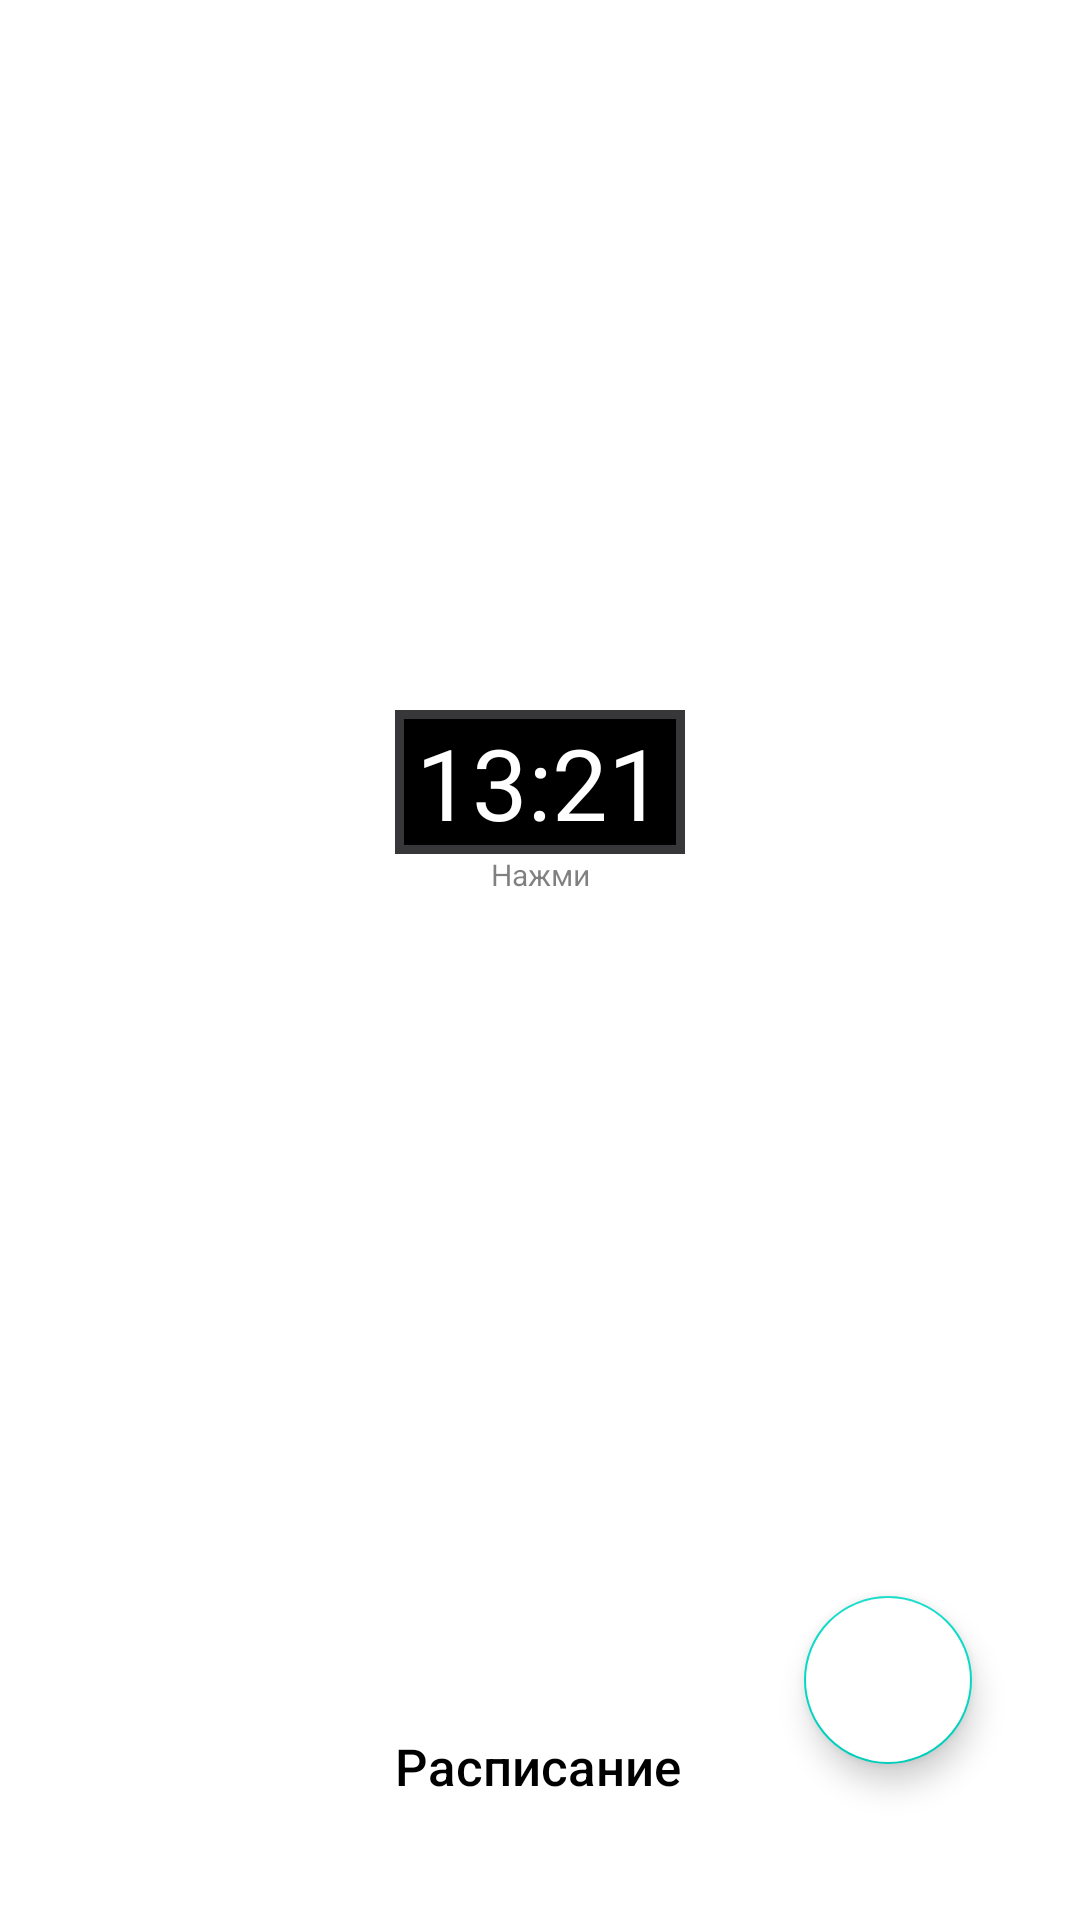

Produce the Android XML layout that renders to this screen, including the resource entries it uses.
<!-- AndroidManifest.xml: application theme Theme.School -->
<!-- res/layout/activity_main.xml -->
<?xml version="1.0" encoding="utf-8"?>
<androidx.constraintlayout.widget.ConstraintLayout xmlns:android="http://schemas.android.com/apk/res/android"
    xmlns:app="http://schemas.android.com/apk/res-auto"
    xmlns:tools="http://schemas.android.com/tools"
    android:layout_width="match_parent"
    android:layout_height="match_parent"
    tools:context=".javacode.MainActivity">

    <TextView
        android:id="@+id/timeTextView"
        android:layout_width="wrap_content"
        android:layout_height="wrap_content"
        android:background="@drawable/back"
        android:fontFamily="@font/audiowide"
        android:paddingStart="7dp"
        android:paddingEnd="7dp"
        android:paddingTop="2dp"
        android:paddingBottom="2dp"
        android:text="13:21"
        android:textColor="@color/white"
        android:textSize="33sp"
        app:layout_constraintBottom_toBottomOf="parent"
        app:layout_constraintLeft_toLeftOf="parent"
        app:layout_constraintRight_toRightOf="parent"
        app:layout_constraintTop_toTopOf="parent"
        app:layout_constraintVertical_bias=".4" />

    <TextView
        android:layout_width="wrap_content"
        android:layout_height="14dp"
        android:alpha="0.5"
        android:text="Нажми"
        android:textSize="10sp"
        app:layout_constraintLeft_toLeftOf="parent"
        app:layout_constraintRight_toRightOf="parent"
        app:layout_constraintTop_toBottomOf="@+id/timeTextView"

        />

    <TextView
        android:id="@+id/timetableTextView"
        android:layout_width="wrap_content"
        android:layout_height="wrap_content"
        android:layout_marginBottom="40dp"
        android:clickable="true"
        android:fontFamily="sans-serif-medium"
        android:text="Расписание"
        android:textColor="@color/black"
        android:textSize="17sp"
        app:layout_constraintBottom_toBottomOf="parent"

        app:layout_constraintHorizontal_bias="0.498"
        app:layout_constraintLeft_toLeftOf="parent"
        app:layout_constraintRight_toRightOf="parent" />

    <com.google.android.material.floatingactionbutton.FloatingActionButton
        android:id="@+id/floatingActionButton"
        android:layout_width="wrap_content"
        android:layout_height="wrap_content"
        android:layout_marginEnd="36dp"
        android:layout_marginBottom="52dp"
        android:backgroundTint="@color/white"
        android:clickable="true"
        android:onClick=""
        android:src="@drawable/baseline_chat_24"
        android:tint="#FFFFFF"
        app:layout_constraintBottom_toBottomOf="parent"
        app:layout_constraintEnd_toEndOf="parent" />

</androidx.constraintlayout.widget.ConstraintLayout>
<!-- resources referenced by this layout -->
<resources>
  <color name="black">#FF000000</color>
  <color name="white">#FFFFFFFF</color>
  <!-- drawable back (drawable) -->
  <?xml version="1.0" encoding="utf-8"?>
  <shape xmlns:android="http://schemas.android.com/apk/res/android">
      <solid android:color="@color/black" />
      <stroke android:width="3dip" android:color="#373739" />
  </shape>
  <style name="Theme.School" parent="Theme.MaterialComponents.Light">
          <item name="colorPrimaryDark">@color/black</item>
          <item name="colorPrimary">@color/black</item>
          <item name="android:textColorPrimary">@color/white</item>
          <item name="android:navigationBarColor">@color/black</item>
          <item name="android:textColor">@color/black</item>
          <item name="android:alertDialogTheme">@style/AlertDialogCustom</item>
      </style>
  <style name="AlertDialogCustom" parent="Theme.AppCompat.Dialog.Alert">
          <item name="android:textColorPrimary">@color/white</item>
          <item name="android:colorAccent">@color/white</item>
          <item name="android:textColor">@color/white</item>
          <item name="android:background">@color/black</item>
      </style>
</resources>
